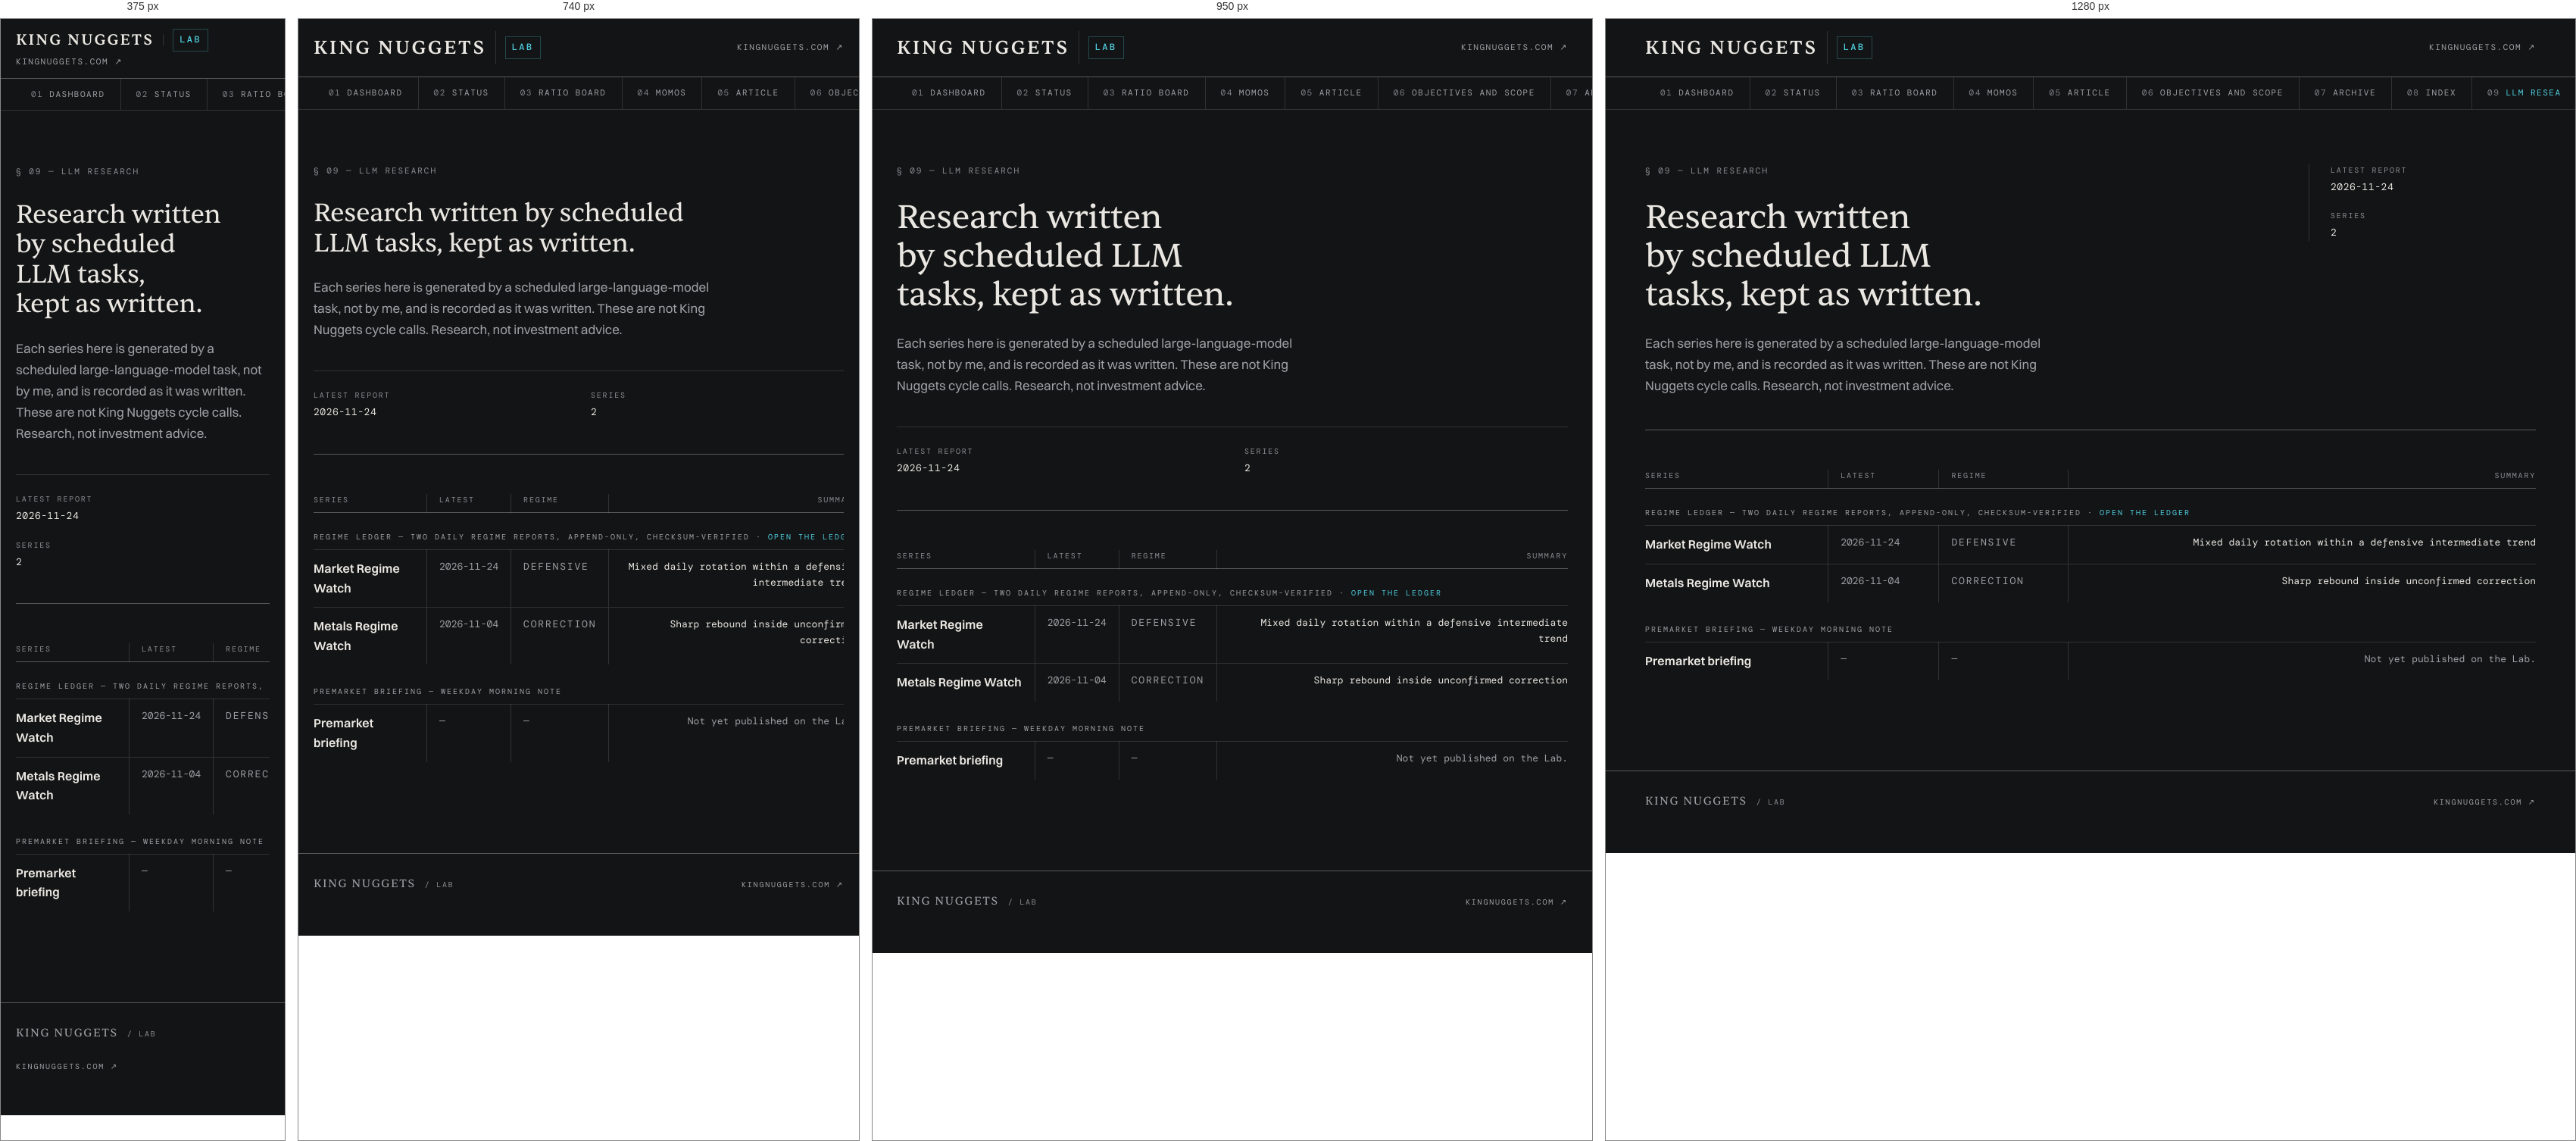
Rendered at 375 px, 740 px, 950 px and 1280 px, left to right.

<!-- file: index.html -->
<!DOCTYPE html>
<html lang="en" class="lab">
<head>
<meta charset="utf-8">
<meta name="viewport" content="width=device-width, initial-scale=1">
<title>LLM Research — King Nuggets Lab</title>
<meta name="description" content="Research series produced by scheduled LLM tasks, recorded as written: the Regime Ledger and the Premarket briefing.">
<meta name="robots" content="noindex">
<meta name="color-scheme" content="dark">

<link rel="stylesheet" href="../../assets/css/lab.css">
</head>

<body>
<a class="skip-link" href="#main">Skip to content</a>

<header class="site-head">
  <div class="shell site-head__inner">
    <div class="wordmark">
      <span class="wordmark__name">King&nbsp;Nuggets</span>
      <span class="wordmark__bar" aria-hidden="true"></span>
      <span class="wordmark__tag">Lab</span>
    </div>
    <div class="site-head__aside">
      <a class="site-head__home" href="https://kingnuggets.com">kingnuggets.com&nbsp;↗</a>
    </div>
  </div>
</header>

<nav class="secnav" aria-label="Lab sections">
  <div class="shell secnav__inner">
    <a href="../"><span class="secnav__num">01</span><span>Dashboard</span></a>
    <a href="../status/"><span class="secnav__num">02</span><span>Status</span></a>
    <a href="../ratio-board/"><span class="secnav__num">03</span><span>Ratio board</span></a>
    <a href="../momos/"><span class="secnav__num">04</span><span>Momos</span></a>
    <a href="../article/"><span class="secnav__num">05</span><span>Article</span></a>
    <a href="../objectives-and-scope/"><span class="secnav__num">06</span><span>Objectives and Scope</span></a>
    <a href="../archive/"><span class="secnav__num">07</span><span>Archive</span></a>
    <a href="../entries/"><span class="secnav__num">08</span><span>Index</span></a>
    <a href="./" aria-current="page"><span class="secnav__num">09</span><span>LLM Research</span></a>
  </div>
</nav>

<main class="shell page-main" id="main">

  <section class="split-head split-head--tight">
    <div class="split-head__prose">
      <div class="sect-id">§ 09 — LLM Research</div>
      <h1 class="page-title">Research written by scheduled LLM tasks, kept as written.</h1>
      <p class="lede">Each series here is generated by a scheduled large-language-model task, not by me, and is recorded as it was written. These are not King Nuggets cycle calls. Research, not investment advice.</p>
    </div>
    <aside class="rail" aria-label="Page summary">
      <div>
        <div class="rail__label">Latest report</div>
        <div class="rail__value"><!--ledger:updated-->2026-11-24<!--/ledger:updated--></div>
      </div>
      <div>
        <div class="rail__label">Series</div>
        <div class="rail__value">2</div>
      </div>
    </aside>
  </section>

  <div class="board__wrap">
    <table class="board">
      <caption class="sr-only">Each LLM research series: its latest report date, regime label, and the report's own summary line.</caption>
      <thead>
        <tr>
          <th scope="col">Series</th>
          <th scope="col">Latest</th>
          <th scope="col">Regime</th>
          <th scope="col">Summary</th>
        </tr>
      </thead>
      <tbody>
        <tr class="board__group board__group--first">
          <td colspan="4">Regime Ledger — two daily regime reports, append-only, checksum-verified · <a href="../regime-ledger/">Open the ledger</a></td>
        </tr>
<!--ledger:rows-->
        <tr>
          <td><a class="board__system" href="../regime-ledger/obs/obs_market_26becdf05bbd.html">Market Regime Watch</a></td>
          <td class="board__verified">2026-11-24</td>
          <td class="board__state">defensive</td>
          <td class="board__evidence board__evidence--present">Mixed daily rotation within a defensive intermediate trend</td>
        </tr>
        <tr>
          <td><a class="board__system" href="../regime-ledger/obs/obs_metals_5f5a5b6bd85f.html">Metals Regime Watch</a></td>
          <td class="board__verified">2026-11-04</td>
          <td class="board__state">correction</td>
          <td class="board__evidence board__evidence--present">Sharp rebound inside unconfirmed correction</td>
        </tr>
<!--/ledger:rows-->
        <tr class="board__group">
          <td colspan="4">Premarket briefing — weekday morning note</td>
        </tr>
        <tr>
          <td><span class="board__system">Premarket briefing</span></td>
          <td class="board__verified">—</td>
          <td class="board__state">—</td>
          <td class="board__evidence">Not yet published on the Lab.</td>
        </tr>
      </tbody>
    </table>
  </div>

</main>

<footer class="site-foot">
  <div class="shell site-foot__inner">
    <div class="site-foot__mark">
      <span class="site-foot__name">King Nuggets</span>
      <span class="site-foot__sub">/ Lab</span>
    </div>
    <div class="site-foot__meta">
      <a href="https://kingnuggets.com">kingnuggets.com ↗</a>
    </div>
  </div>
</footer>

</body>
</html>


/* @media block from lab.css */
@media (max-width: 1040px) {
  .split-head,
  .article__body,
  .explain,
  .withheld__body {
    grid-template-columns: minmax(0, 1fr);
    gap: 40px;
  }
  .rail,
  .contents,
  .selfcheck {
    border-left: 0;
    border-top: 1px solid var(--kn-rule);
    padding-left: 0;
    padding-top: 24px;
    position: static;
  }
  .rail {
    display: grid;
    grid-template-columns: repeat(2, minmax(0, 1fr));
    gap: 20px 32px;
  }
  .backing__grid { grid-template-columns: repeat(2, minmax(0, 1fr)); }
}

/* @media block from lab.css */
@media (max-width: 860px) {
  .lab { --kn-gutter: 20px; }

  .board__wrap { overflow-x: auto; }
  .board { min-width: 720px; }

  .legend { grid-template-columns: minmax(0, 1fr); }
  .legend__item {
    padding: 20px 0;
    border-left: 0;
    border-top: 1px solid var(--kn-rule);
  }
  .legend__item:first-child { border-top: 0; padding-top: 24px; }

  .entry {
    grid-template-columns: minmax(0, 1fr);
    gap: 8px;
  }
  .entry__state { text-align: left; }

  .page-title    { font-size: 34px; }
  .article__title { font-size: 34px; }
  .withheld__title { font-size: 36px; }
  .withheld { padding-top: 56px; }
}

/* @media block from lab.css */
@media (max-width: 620px) {
  /* The masthead cannot hold the wordmark and the return link on one row at
     this width, and forcing it makes the whole document scroll sideways. Let
     it wrap instead — and because a wrapped masthead no longer has a known
     height, the section nav stops being sticky rather than relying on a
     magic offset that would then be wrong. */
  .site-head__inner {
    flex-wrap: wrap;
    align-items: center;
    min-height: 0;
    gap: 0 16px;
    padding-top: 12px;
    padding-bottom: 12px;
  }
  .site-head__aside { min-width: 0; padding-top: 4px; }
  .secnav { position: static; }

  .wordmark__name { font-size: 20px; }
  .wordmark__bar { margin: 8px 0; }
  .rail { grid-template-columns: minmax(0, 1fr); }
  .backing__grid { grid-template-columns: minmax(0, 1fr); }
  .prose h2 { display: block; }
  .prose h2 .h-num { display: block; margin-bottom: 4px; }
}

/* @media block from lab.css */
@media (max-width: 620px) {
  .summary__title   { font-size: 24px; }
  .summary__headline { font-size: 19px; }
}

/* @media block from lab.css */
@media (max-width: 1040px) {
  .dash--pair,
  .dash--three { grid-template-columns: minmax(0, 1fr); }
  .dash--pair { gap: 0; }
  .dash__section .dash--pair { gap: 0; }
}

/* @media block from lab.css */
@media (max-width: 860px) {
  .board.board--compact { min-width: 0; }
}

/* @media block from lab.css */
@media (max-width: 860px) {
  .legend.legend--stages { grid-template-columns: minmax(0, 1fr); }
}